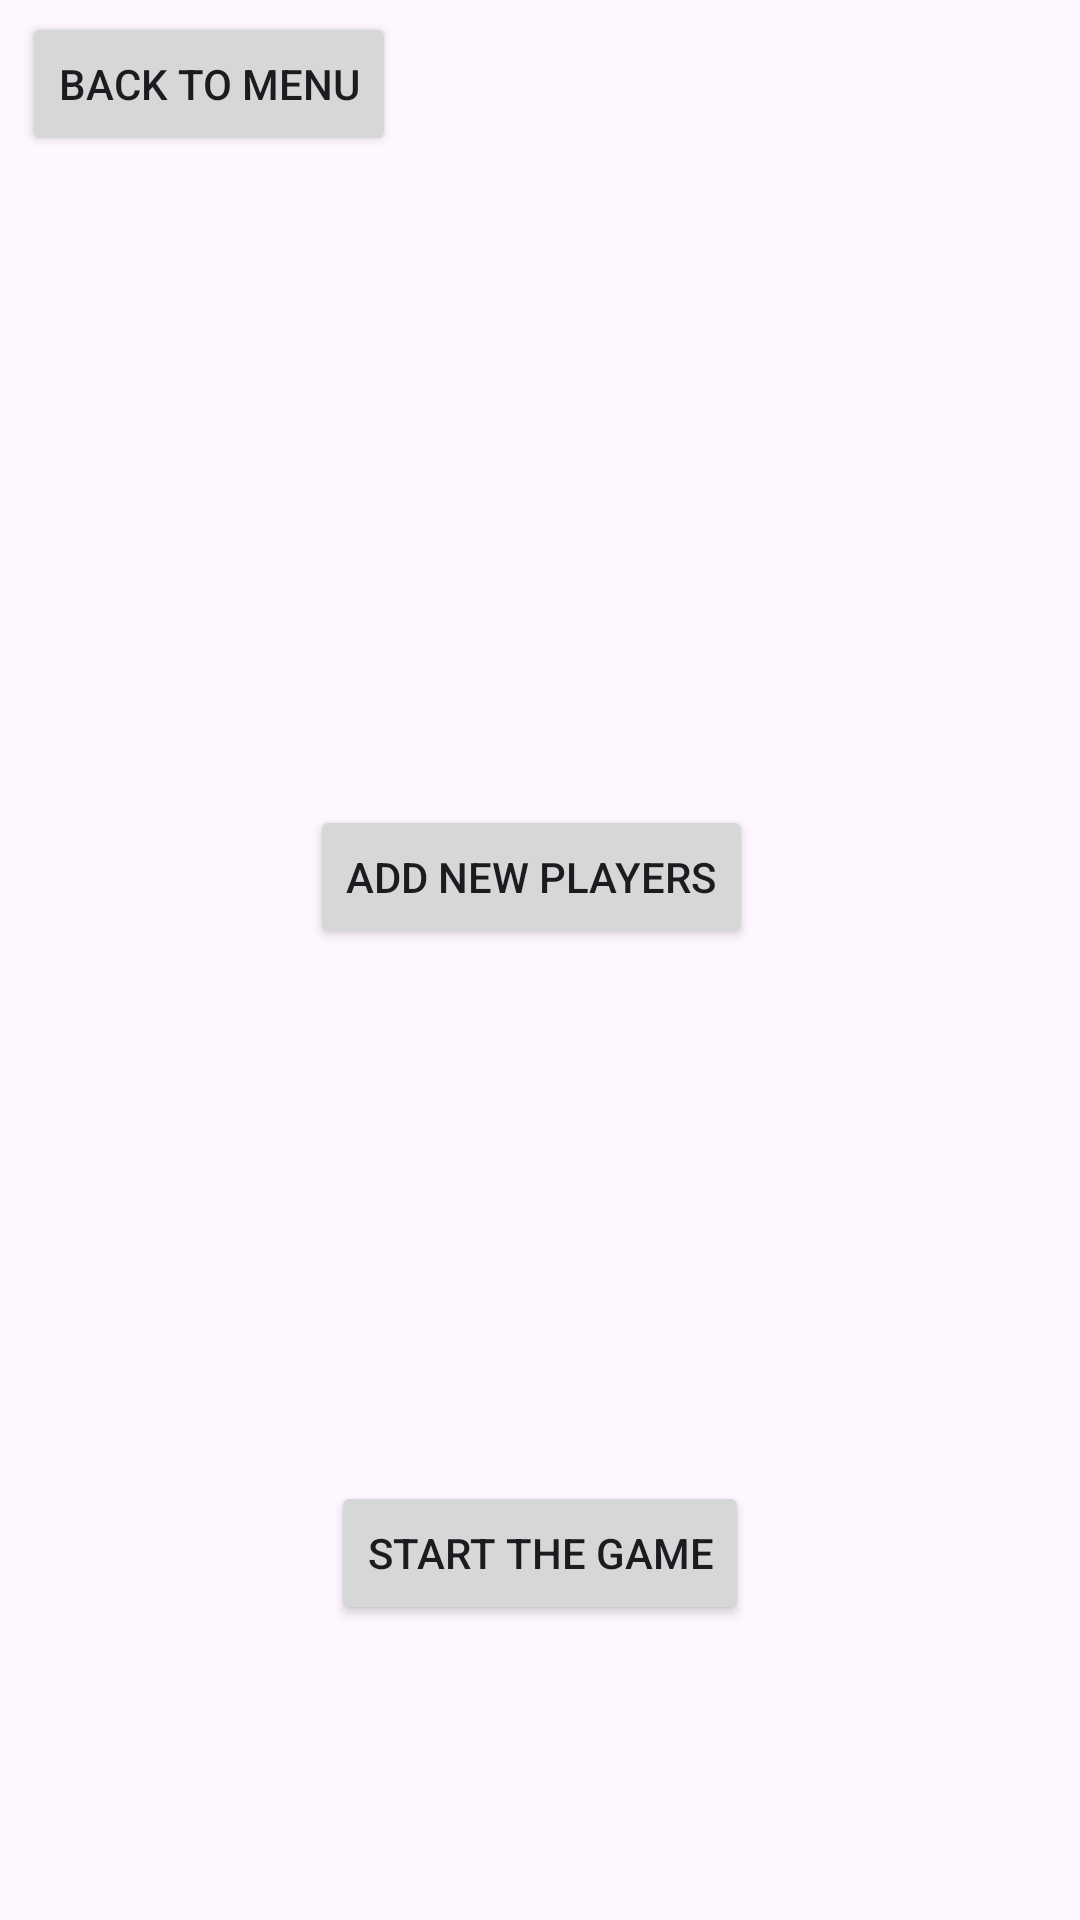

Reconstruct the res/layout file that produces this screen, plus the resources it refers to.
<!-- AndroidManifest.xml: application theme Theme.OlioHTDarts -->
<!-- res/layout/activity_new_match.xml -->
<?xml version="1.0" encoding="utf-8"?>
<androidx.constraintlayout.widget.ConstraintLayout xmlns:android="http://schemas.android.com/apk/res/android"
    xmlns:app="http://schemas.android.com/apk/res-auto"
    xmlns:tools="http://schemas.android.com/tools"
    android:id="@+id/player1score"
    android:layout_width="match_parent"
    android:layout_height="match_parent"
    tools:context=".NewMatchActivity">

    <Button
        android:id="@+id/addPlayersButton"
        android:layout_width="wrap_content"
        android:layout_height="wrap_content"
        android:onClick="switchToAddPlayer"
        android:text="Add new players"
        app:layout_constraintBottom_toBottomOf="parent"
        app:layout_constraintEnd_toEndOf="parent"
        app:layout_constraintHorizontal_bias="0.486"
        app:layout_constraintStart_toStartOf="parent"
        app:layout_constraintTop_toTopOf="parent"
        app:layout_constraintVertical_bias="0.453" />

    <Button
        android:id="@+id/cancel"
        android:layout_width="wrap_content"
        android:layout_height="wrap_content"
        android:layout_marginTop="4dp"
        android:onClick="switchToMain"
        android:text="Back to menu"
        app:layout_constraintEnd_toEndOf="parent"
        app:layout_constraintHorizontal_bias="0.031"
        app:layout_constraintStart_toStartOf="parent"
        app:layout_constraintTop_toTopOf="parent" />

    <androidx.recyclerview.widget.RecyclerView
        android:id="@+id/ListPlayersRV"
        android:layout_width="413dp"
        android:layout_height="237dp"
        android:layout_marginBottom="1dp"
        app:layout_constraintBottom_toTopOf="@+id/addPlayersButton"
        app:layout_constraintEnd_toEndOf="parent"
        app:layout_constraintHorizontal_bias="0.0"
        app:layout_constraintStart_toStartOf="parent"
        app:layout_constraintTop_toBottomOf="@+id/cancel"
        app:layout_constraintVertical_bias="0.0" />

    <TextView
        android:id="@+id/txtSelectedPlayers"
        android:layout_width="wrap_content"
        android:layout_height="wrap_content"
        android:layout_marginTop="60dp"
        app:layout_constraintEnd_toEndOf="parent"
        app:layout_constraintHorizontal_bias="0.498"
        app:layout_constraintStart_toStartOf="parent"
        app:layout_constraintTop_toBottomOf="@+id/addPlayersButton" />

    <Button
        android:id="@+id/startTheGameButton"
        android:layout_width="wrap_content"
        android:layout_height="wrap_content"
        android:onClick="switchToMatch"
        android:text="Start the game"
        app:layout_constraintBottom_toBottomOf="parent"
        app:layout_constraintEnd_toEndOf="parent"
        app:layout_constraintStart_toStartOf="parent"
        app:layout_constraintTop_toBottomOf="@+id/txtSelectedPlayers" />

</androidx.constraintlayout.widget.ConstraintLayout>
<!-- resources referenced by this layout -->
<resources>
  <style name="Theme.OlioHTDarts" parent="Base.Theme.OlioHTDarts" />
  <style name="Base.Theme.OlioHTDarts" parent="Theme.Material3.DayNight.NoActionBar">
          
          
      </style>
</resources>
